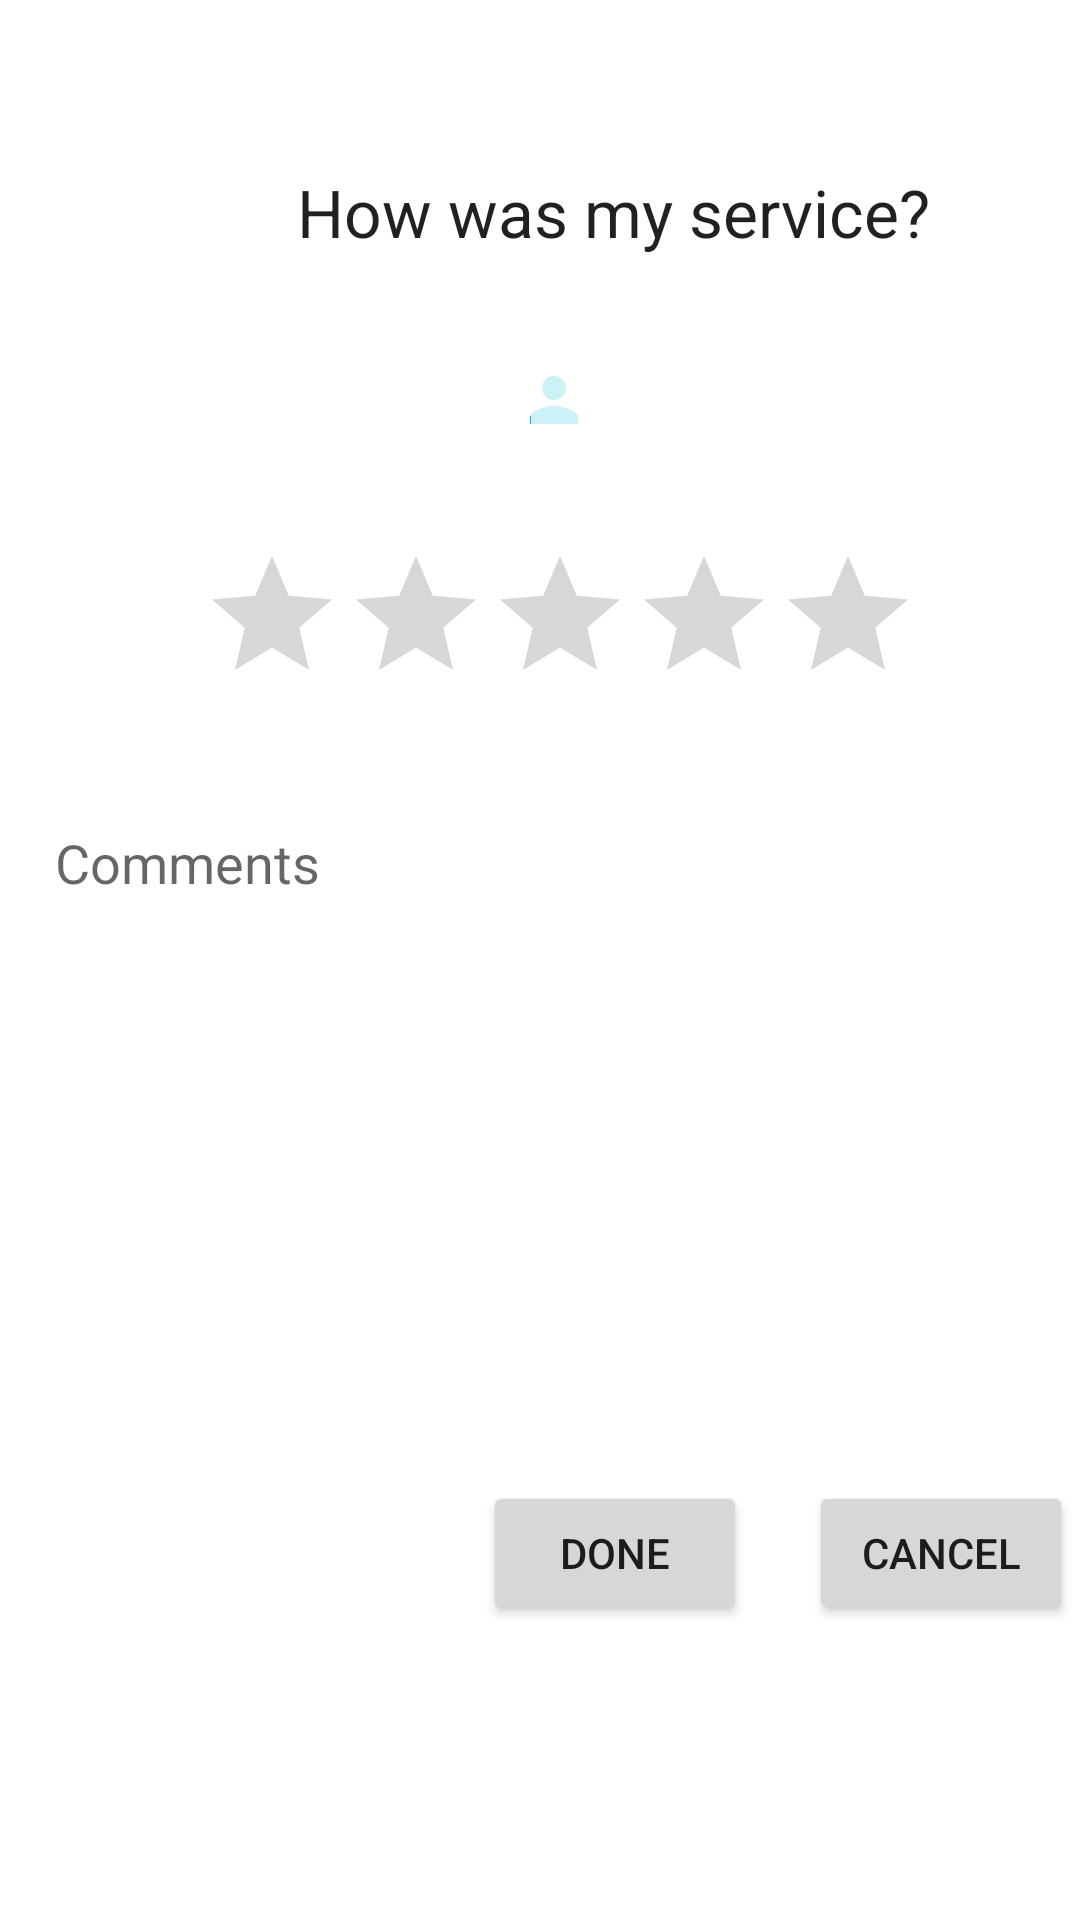

Layout XML and referenced resources for this Android screen:
<!-- AndroidManifest.xml: application theme AppTheme -->
<!-- res/layout/activity_feedbacks.xml -->
<?xml version="1.0" encoding="utf-8"?>
<androidx.constraintlayout.widget.ConstraintLayout xmlns:android="http://schemas.android.com/apk/res/android"
    xmlns:app="http://schemas.android.com/apk/res-auto"
    xmlns:tools="http://schemas.android.com/tools"
    android:layout_width="match_parent"
    android:layout_height="match_parent"
    tools:context=".Feedbacks.Feedbacks">

    <TextView
        android:id="@+id/captionFeedback"
        android:layout_width="wrap_content"
        android:layout_height="wrap_content"
        android:layout_marginStart="99dp"
        android:layout_marginLeft="99dp"
        android:layout_marginTop="56dp"
        android:layout_marginEnd="100dp"
        android:layout_marginRight="100dp"
        android:contentDescription="@string/captionFeedback"
        android:text="@string/how_was_my_service"
        android:textAppearance="@style/TextAppearance.AppCompat.Large"
        app:layout_constraintEnd_toEndOf="parent"
        app:layout_constraintHorizontal_bias="0.0"
        app:layout_constraintStart_toStartOf="parent"
        app:layout_constraintTop_toTopOf="parent" />

    <ImageView
        android:id="@+id/spImage"
        android:layout_width="wrap_content"
        android:layout_height="wrap_content"
        android:layout_marginStart="148dp"
        android:layout_marginLeft="148dp"
        android:layout_marginTop="36dp"
        android:layout_marginEnd="135dp"
        android:layout_marginRight="135dp"
        android:background="@drawable/ic_person_black_24dp"
        android:contentDescription="@string/serviceProviderimg"
        app:layout_constraintEnd_toEndOf="parent"
        app:layout_constraintHorizontal_bias="0.464"
        app:layout_constraintStart_toStartOf="parent"
        app:layout_constraintTop_toBottomOf="@+id/captionFeedback"
        app:srcCompat="@drawable/spimage"
        tools:srcCompat="@tools:sample/avatars" />

    <RatingBar
        android:id="@+id/ratingBar"
        android:layout_width="wrap_content"
        android:layout_height="wrap_content"
        android:layout_marginStart="92dp"
        android:layout_marginLeft="92dp"
        android:layout_marginTop="36dp"
        android:layout_marginEnd="79dp"
        android:layout_marginRight="79dp"
        app:layout_constraintEnd_toEndOf="parent"
        app:layout_constraintStart_toStartOf="parent"
        app:layout_constraintTop_toBottomOf="@+id/spImage" />

    <TextView
        android:id="@+id/textView2"
        android:layout_width="wrap_content"
        android:layout_height="wrap_content"
        android:layout_marginStart="45dp"
        android:layout_marginLeft="45dp"
        android:layout_marginTop="37dp"
        android:layout_marginEnd="280dp"
        android:layout_marginRight="280dp"
        android:contentDescription="@string/comment"
        android:text="Comments"
        android:textAppearance="@style/TextAppearance.AppCompat.Medium"
        app:layout_constraintEnd_toEndOf="parent"
        app:layout_constraintStart_toStartOf="parent"
        app:layout_constraintTop_toBottomOf="@+id/ratingBar"
        tools:text="Comments" />

    <EditText
        android:id="@+id/comment"
        android:layout_width="347dp"
        android:layout_height="147dp"
        android:layout_marginStart="40dp"
        android:layout_marginLeft="40dp"
        android:layout_marginTop="22dp"
        android:layout_marginEnd="24dp"
        android:layout_marginRight="24dp"
        android:background="@drawable/border"
        android:contentDescription="@string/Fdbackcmnt"
        android:ems="10"
        android:gravity="start|top"
        android:importantForAutofill="no"
        android:inputType="textMultiLine"
        app:layout_constraintEnd_toEndOf="parent"
        app:layout_constraintStart_toStartOf="parent"
        app:layout_constraintTop_toBottomOf="@+id/textView2" />

    <Button
        android:id="@+id/okbtn"
        android:layout_width="wrap_content"
        android:layout_height="wrap_content"
        android:layout_marginStart="161dp"
        android:layout_marginLeft="161dp"
        android:layout_marginTop="25dp"
        android:text="@string/done"
        app:layout_constraintStart_toStartOf="parent"
        app:layout_constraintTop_toBottomOf="@+id/comment" />

    <Button
        android:id="@+id/cancelbtn"
        android:layout_width="wrap_content"
        android:layout_height="wrap_content"
        android:layout_marginStart="46dp"
        android:layout_marginLeft="46dp"
        android:layout_marginTop="25dp"
        android:layout_marginEnd="28dp"
        android:layout_marginRight="28dp"
        android:text="@string/cancel"
        app:layout_constraintEnd_toEndOf="parent"
        app:layout_constraintStart_toEndOf="@+id/okbtn"
        app:layout_constraintTop_toBottomOf="@+id/comment" />
</androidx.constraintlayout.widget.ConstraintLayout>
<!-- resources referenced by this layout -->
<resources>
  <!-- drawable ic_person_black_24dp (drawable) -->
  <vector android:height="24dp" android:tint="@color/custom_isa"
      android:viewportHeight="24.0" android:viewportWidth="24.0"
      android:width="24dp" xmlns:android="http://schemas.android.com/apk/res/android">
      <path android:fillColor="#FF000000" android:pathData="M12,12c2.21,0 4,-1.79 4,-4s-1.79,-4 -4,-4 -4,1.79 -4,4 1.79,4 4,4zM12,14c-2.67,0 -8,1.34 -8,4v2h16v-2c0,-2.66 -5.33,-4 -8,-4z"/>
  </vector>
  <!-- drawable spimage: png bitmap (drawable-hdpi, 114 bytes) -->
  <string name="Fdbackcmnt">feedbackcomment</string>
  <string name="cancel">Cancel</string>
  <string name="captionFeedback">How was my service?</string>
  <string name="comment">Comments</string>
  <string name="done">Done</string>
  <string name="how_was_my_service">How was my service?</string>
  <string name="serviceProviderimg">serviceProviderImage</string>
  <style name="AppTheme" parent="Theme.MaterialComponents.Light.NoActionBar">
          
          <item name="colorPrimary">@color/colorPrimary</item>
          <item name="colorPrimaryDark">@color/colorPrimaryDark</item>
          <item name="colorAccent">@color/colorAccent</item>
      </style>
  <color name="custom_isa">#00B8D4</color>
  <color name="colorPrimary">#6200EE</color>
  <color name="colorPrimaryDark">#3700B3</color>
  <color name="colorAccent">#00B8D4</color>
</resources>
